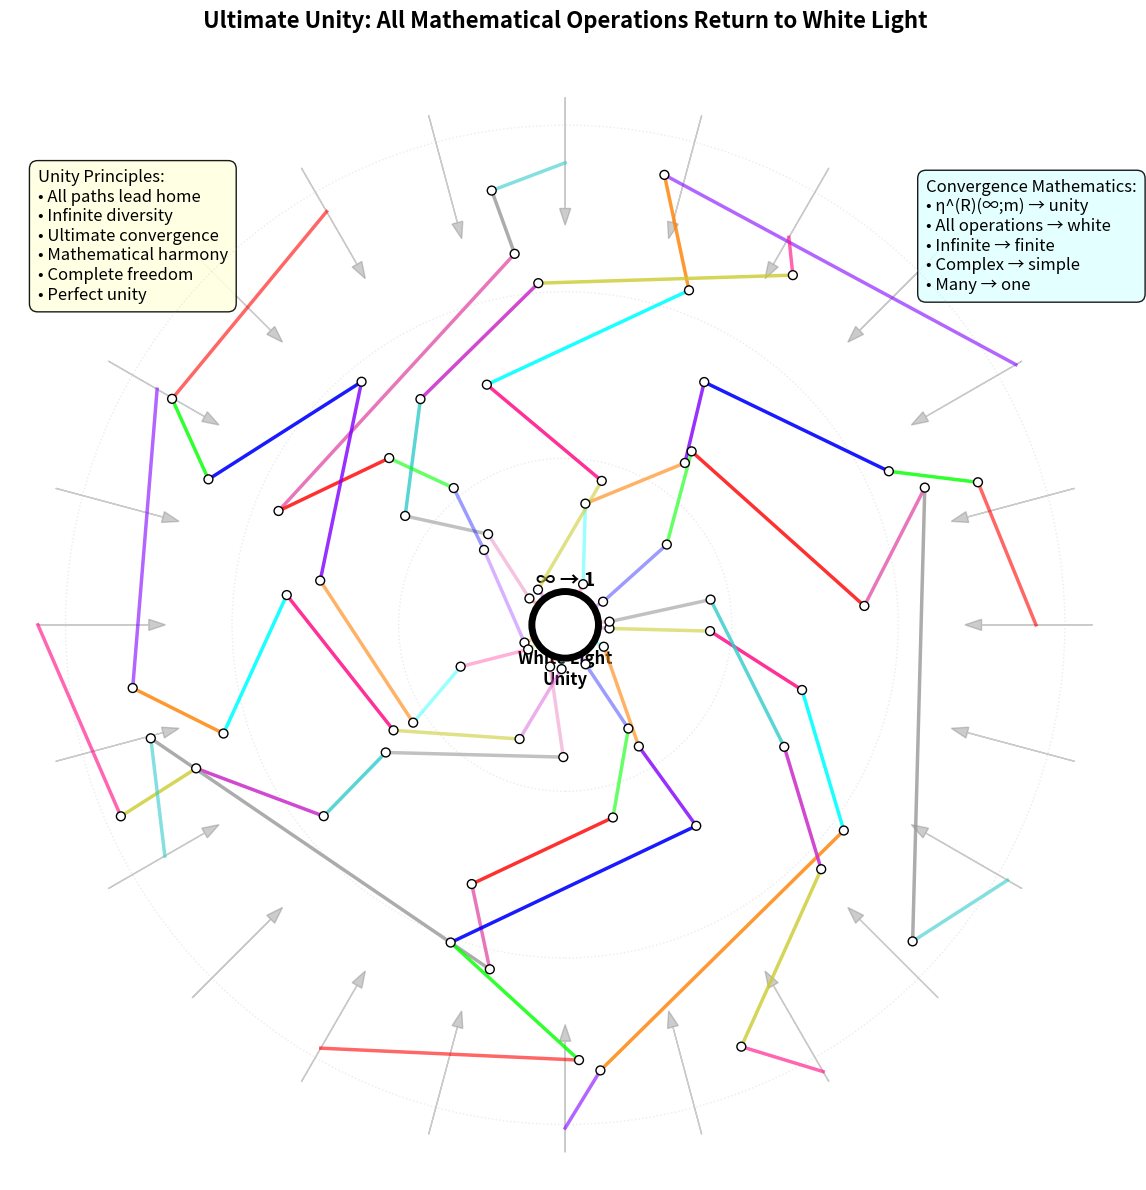

This figure's Python source:
#!/usr/bin/env python3

import numpy as np
import matplotlib.pyplot as plt
import matplotlib.patches as mpatches
import sys
import os

def create_all_paths_return_white():
    """All paths return to white light ultimate unity visualization"""
    
    fig, ax = plt.subplots(1, 1, figsize=(16, 12))
    ax.set_xlim(-10, 10)
    ax.set_ylim(-10, 10)
    ax.set_aspect('equal')
    
    # Central white universe point (larger for ultimate unity)
    center = plt.Circle((0, 0), 0.6, color='white', ec='black', linewidth=5, zorder=30)
    ax.add_patch(center)
    
    # Define operation colors
    operation_colors = [
        (1.0, 0.0, 0.0),  # φ red
        (0.0, 1.0, 0.0),  # e green  
        (0.0, 0.0, 1.0),  # π blue
        (0.5, 0.0, 1.0),  # ζ purple
        (1.0, 0.5, 0.0),  # τ orange
        (0.0, 1.0, 1.0),  # γ cyan
        (1.0, 0.0, 0.5),  # √2 pink
        (0.8, 0.8, 0.2),  # L yellow
        (0.8, 0.2, 0.8),  # Extended 1
        (0.2, 0.8, 0.8),  # Extended 2
        (0.6, 0.6, 0.6),  # Extended 3
        (0.9, 0.4, 0.7),  # Extended 4
    ]
    
    # Create multiple observer paths that all return to center
    n_paths = 12
    
    for path_idx in range(n_paths):
        # Create a complex path that eventually returns to center
        n_segments = 5 + np.random.randint(3)  # 5-7 segments per path
        
        # Start from outer edge
        start_angle = 2 * np.pi * path_idx / n_paths
        start_radius = 8 + np.random.rand() * 1.5
        current_x = start_radius * np.cos(start_angle)
        current_y = start_radius * np.sin(start_angle)
        
        # Create path coordinates that spiral inward
        path_x = [current_x]
        path_y = [current_y]
        
        for seg in range(n_segments):
            # Gradually move toward center with some randomness
            progress = (seg + 1) / n_segments
            target_radius = start_radius * (1 - progress) + 0.8
            angle_offset = np.random.rand() * np.pi/3 - np.pi/6  # Random angle variation
            target_angle = start_angle + angle_offset + progress * np.pi/2
            
            next_x = target_radius * np.cos(target_angle)
            next_y = target_radius * np.sin(target_angle)
            
            path_x.append(next_x)
            path_y.append(next_y)
        
        # Final segment always goes to center
        path_x.append(0)
        path_y.append(0)
        
        # Draw the complete path with varying colors
        for i in range(len(path_x)-1):
            # Choose operation color
            color_idx = (path_idx * 3 + i) % len(operation_colors)
            segment_color = operation_colors[color_idx]
            
            # Add some transparency variation
            alpha = 0.6 + 0.3 * np.sin(i * np.pi / 4)
            
            # Draw segment
            ax.plot([path_x[i], path_x[i+1]], [path_y[i], path_y[i+1]], 
                   color=segment_color, linewidth=2.5, alpha=alpha, zorder=10)
            
            # Draw white points at junctions
            if i < len(path_x)-2:  # Don't draw point at center (already exists)
                white_point = plt.Circle((path_x[i+1], path_y[i+1]), 0.08, 
                                       color='white', ec='black', linewidth=1, zorder=15)
                ax.add_patch(white_point)
    
    # Draw arrows pointing toward center to emphasize convergence
    arrow_angles = np.linspace(0, 2*np.pi, 24, endpoint=False)
    for angle in arrow_angles:
        start_radius = 9.5
        end_radius = 7.5
        start_x = start_radius * np.cos(angle)
        start_y = start_radius * np.sin(angle)
        end_x = end_radius * np.cos(angle)
        end_y = end_radius * np.sin(angle)
        
        ax.arrow(start_x, start_y, end_x-start_x, end_y-start_y,
                head_width=0.2, head_length=0.3, fc='gray', ec='gray', alpha=0.4)
    
    # Concentric circles showing convergence layers
    for radius in [3, 6, 9]:
        circle = plt.Circle((0, 0), radius, fill=False, ec='silver', 
                          linewidth=1, alpha=0.3, linestyle=':', zorder=5)
        ax.add_patch(circle)
    
    # Unity principles
    unity_text = 'Unity Principles:\n• All paths lead home\n• Infinite diversity\n• Ultimate convergence\n• Mathematical harmony\n• Complete freedom\n• Perfect unity'
    ax.text(-9.5, 7, unity_text, fontsize=12, ha='left', va='center',
           bbox=dict(boxstyle='round,pad=0.5', facecolor='lightyellow', alpha=0.9))
    
    # Convergence explanation
    convergence_text = 'Convergence Mathematics:\n• η^(R)(∞;m) → unity\n• All operations → white\n• Infinite → finite\n• Complex → simple\n• Many → one'
    ax.text(6.5, 7, convergence_text, fontsize=12, ha='left', va='center',
           bbox=dict(boxstyle='round,pad=0.5', facecolor='lightcyan', alpha=0.9))
    
    # Central labels
    ax.text(0, -0.8, 'White Light\nUnity', fontsize=12, weight='bold', ha='center', va='center')
    ax.text(0, 0.8, '∞ → 1', fontsize=14, weight='bold', ha='center', va='center')
    
    ax.set_title('Ultimate Unity: All Mathematical Operations Return to White Light', 
                fontsize=16, weight='bold', pad=30)
    ax.axis('off')
    
    return fig

if __name__ == "__main__":
    fig = create_all_paths_return_white()
    plt.tight_layout()
    plt.savefig('fig45_all_paths_return_white_light.png', dpi=300, bbox_inches='tight')
    plt.show()